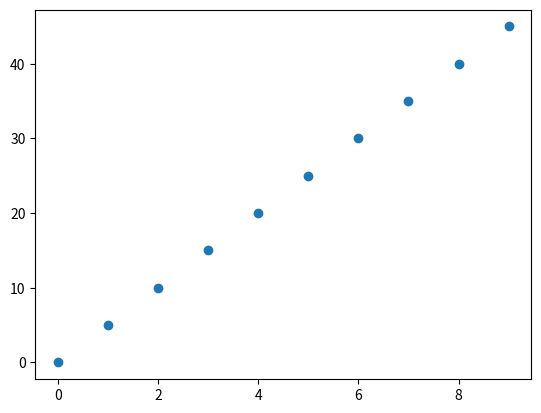

The matplotlib source for this figure:
import matplotlib.pyplot as plt

x = list(range(0,10))
y = [e * 5 for e in x]

fig, ax = plt.subplots()
ax.scatter(x,y)
plt.show()